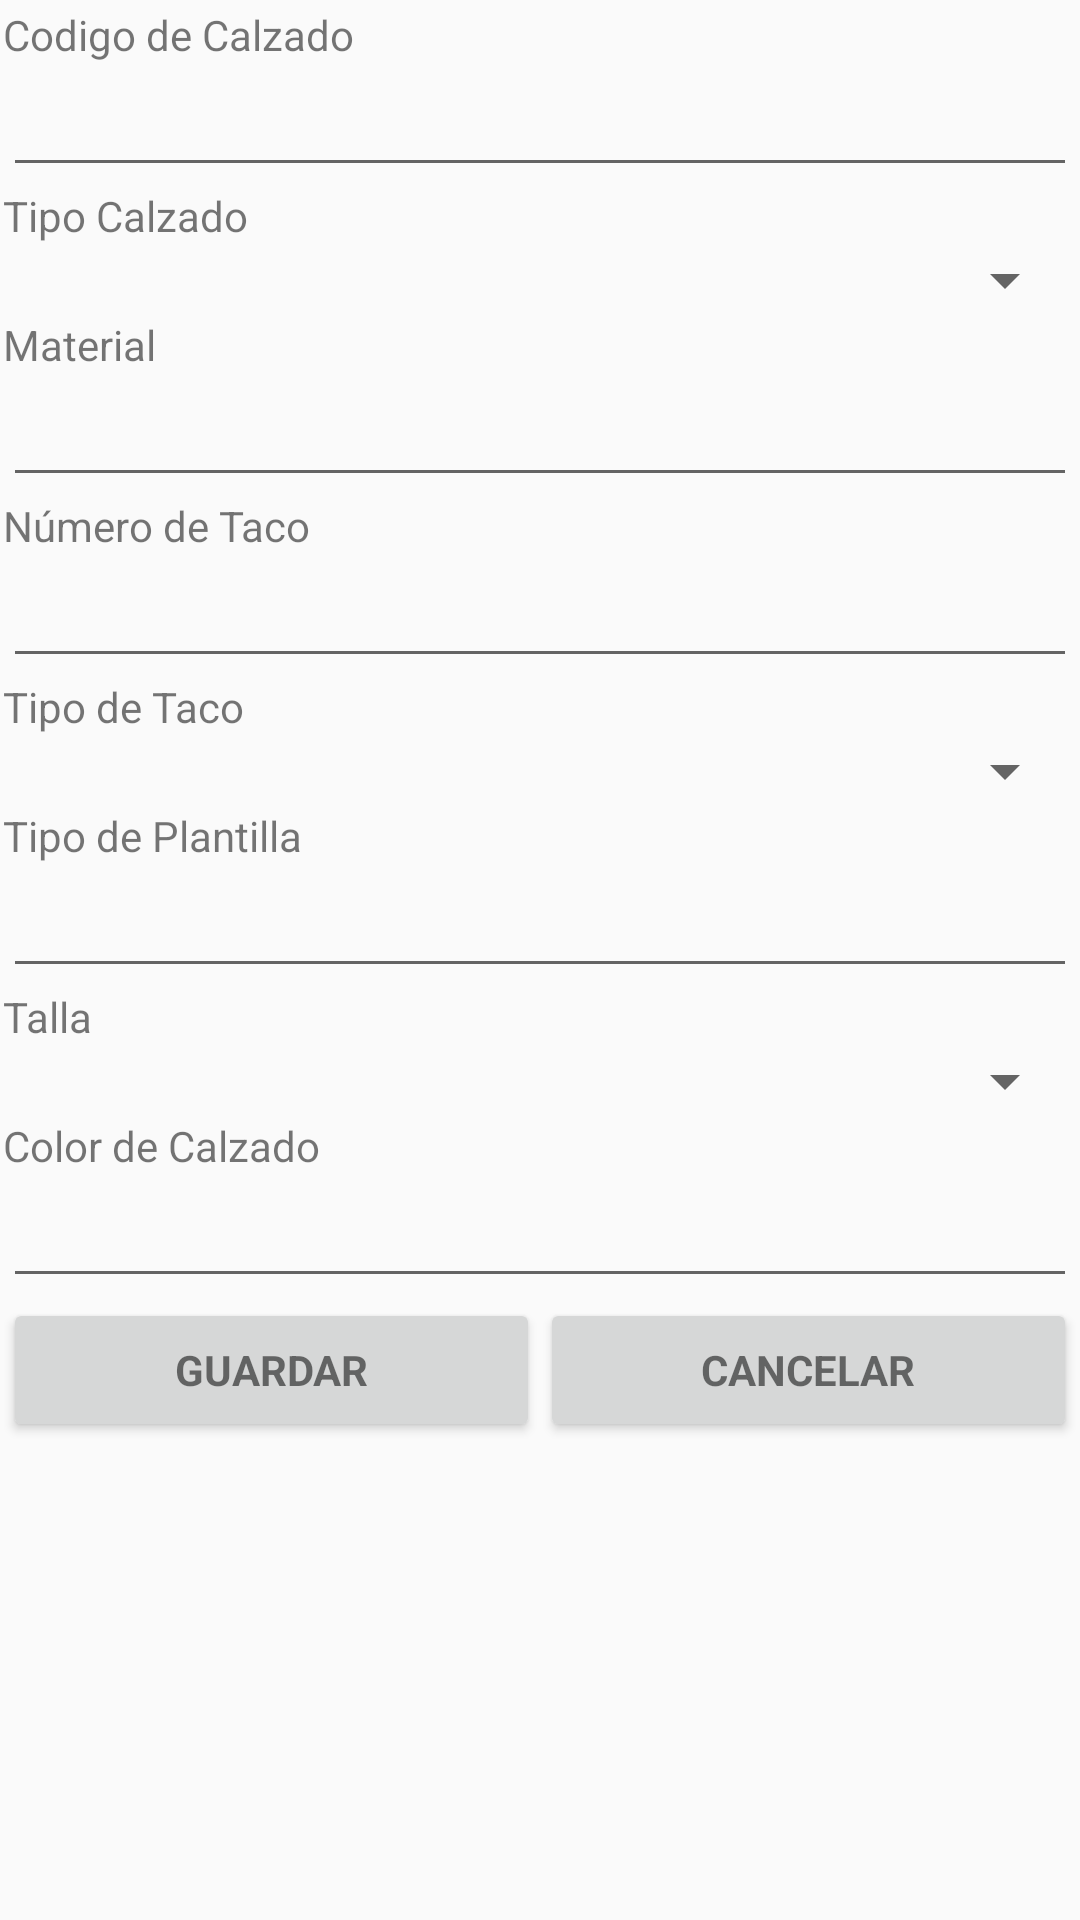

Here is an Android app screen rendered from its layout file. Give the layout XML and the strings, colors and styles it references.
<!-- AndroidManifest.xml: application theme AppTheme -->
<!-- res/layout/activity_agregar_calzado.xml -->
<LinearLayout xmlns:android="http://schemas.android.com/apk/res/android"
    xmlns:tools="http://schemas.android.com/tools"
    android:layout_width="match_parent"
    android:layout_height="match_parent"
    android:gravity="center_horizontal"
    android:orientation="vertical"
    android:paddingBottom="@dimen/activity_vertical_margin"
    android:paddingLeft="@dimen/activity_horizontal_margin"
    android:paddingRight="@dimen/activity_horizontal_margin"
    android:paddingTop="@dimen/activity_vertical_margin"
    tools:context="com.upc.gmt.comercialgb.AgregarCalzadoActivity"
    android:weightSum="1">


    <ScrollView
        android:layout_width="match_parent"
        android:layout_height="match_parent">

        <LinearLayout
            android:layout_width="match_parent"
            android:layout_height="wrap_content"
            android:orientation="vertical">

            <TextView
                android:id="@+id/textView2"
                android:layout_width="match_parent"
                android:layout_height="wrap_content"
                android:text="Codigo de Calzado" />

            <EditText
                android:id="@+id/txtCodigo"
                android:layout_width="match_parent"
                android:layout_height="wrap_content"
                android:ems="10"
                android:inputType="textPersonName" />

            <TextView
                android:id="@+id/textView"
                android:layout_width="match_parent"
                android:layout_height="wrap_content"
                android:text="Tipo Calzado" />

            <Spinner
                android:id="@+id/spnCatalogoTC"
                android:layout_width="match_parent"
                android:layout_height="wrap_content"
                android:layout_weight="0.06" />

            <TextView
                android:id="@+id/textView5"
                android:layout_width="match_parent"
                android:layout_height="wrap_content"
                android:text="Material" />

            <EditText
                android:id="@+id/txtMaterial"
                android:layout_width="match_parent"
                android:layout_height="wrap_content"
                android:ems="10"
                android:inputType="textPersonName" />

            <TextView
                android:id="@+id/textView6"
                android:layout_width="match_parent"
                android:layout_height="wrap_content"
                android:text="Número de Taco" />

            <EditText
                android:id="@+id/txtTaco"
                android:layout_width="match_parent"
                android:layout_height="wrap_content"
                android:ems="10"
                android:inputType="textPersonName" />

            <TextView
                android:id="@+id/textView3"
                android:layout_width="match_parent"
                android:layout_height="wrap_content"
                android:text="Tipo de Taco" />

            <Spinner
                android:id="@+id/spnCatalogoTacoC"
                android:layout_width="match_parent"
                android:layout_height="wrap_content"
                android:layout_weight="0.15" />

            <TextView
                android:id="@+id/textView8"
                android:layout_width="match_parent"
                android:layout_height="wrap_content"
                android:text="Tipo de Plantilla" />

            <EditText
                android:id="@+id/txtPlantilla"
                android:layout_width="match_parent"
                android:layout_height="wrap_content"
                android:ems="10"
                android:inputType="textPersonName" />

            <TextView
                android:id="@+id/textView7"
                android:layout_width="match_parent"
                android:layout_height="wrap_content"
                android:text="Talla" />

            <Spinner
                android:id="@+id/spnCatalogoTaC"
                android:layout_width="match_parent"
                android:layout_height="wrap_content"
                android:layout_weight="0.10" />

            <TextView
                android:id="@+id/textView4"
                android:layout_width="match_parent"
                android:layout_height="wrap_content"
                android:text="Color de Calzado" />

            <EditText
                android:id="@+id/txtColor"
                android:layout_width="match_parent"
                android:layout_height="wrap_content"
                android:ems="10"
                android:inputType="textPersonName" />

            <LinearLayout
                android:layout_width="match_parent"
                android:layout_height="match_parent"
                android:orientation="horizontal">

                <Button
                    android:id="@+id/btnGuardar"
                    style="?android:textAppearanceSmall"
                    android:layout_width="match_parent"
                    android:layout_height="wrap_content"
                    android:layout_weight="0.30"
                    android:onClick="onGurdarAlert"
                    android:text="GUARDAR"
                    android:textStyle="bold" />

                <Button
                    android:id="@+id/btnCancelar"
                    style="?android:textAppearanceSmall"
                    android:layout_width="match_parent"
                    android:layout_height="wrap_content"
                    android:layout_weight="0.30"
                    android:text="Cancelar"
                    android:textStyle="bold" />
            </LinearLayout>

        </LinearLayout>
    </ScrollView>


</LinearLayout>
<!-- resources referenced by this layout -->
<resources>
  <dimen name="activity_horizontal_margin">1dp</dimen>
  <dimen name="activity_vertical_margin">2dp</dimen>
  <style name="AppTheme" parent="Base.Theme.AppCompat.Light.DarkActionBar">
          
          <item name="colorPrimary">@color/colorPrimary</item>
          <item name="colorPrimaryDark">@color/colorPrimaryDark</item>
          <item name="colorAccent">@color/colorAccent</item>
          
      </style>
  <color name="colorPrimary">#547e4d</color>
  <color name="colorPrimaryDark">#64997d</color>
  <color name="colorAccent">#3841e4</color>
</resources>
